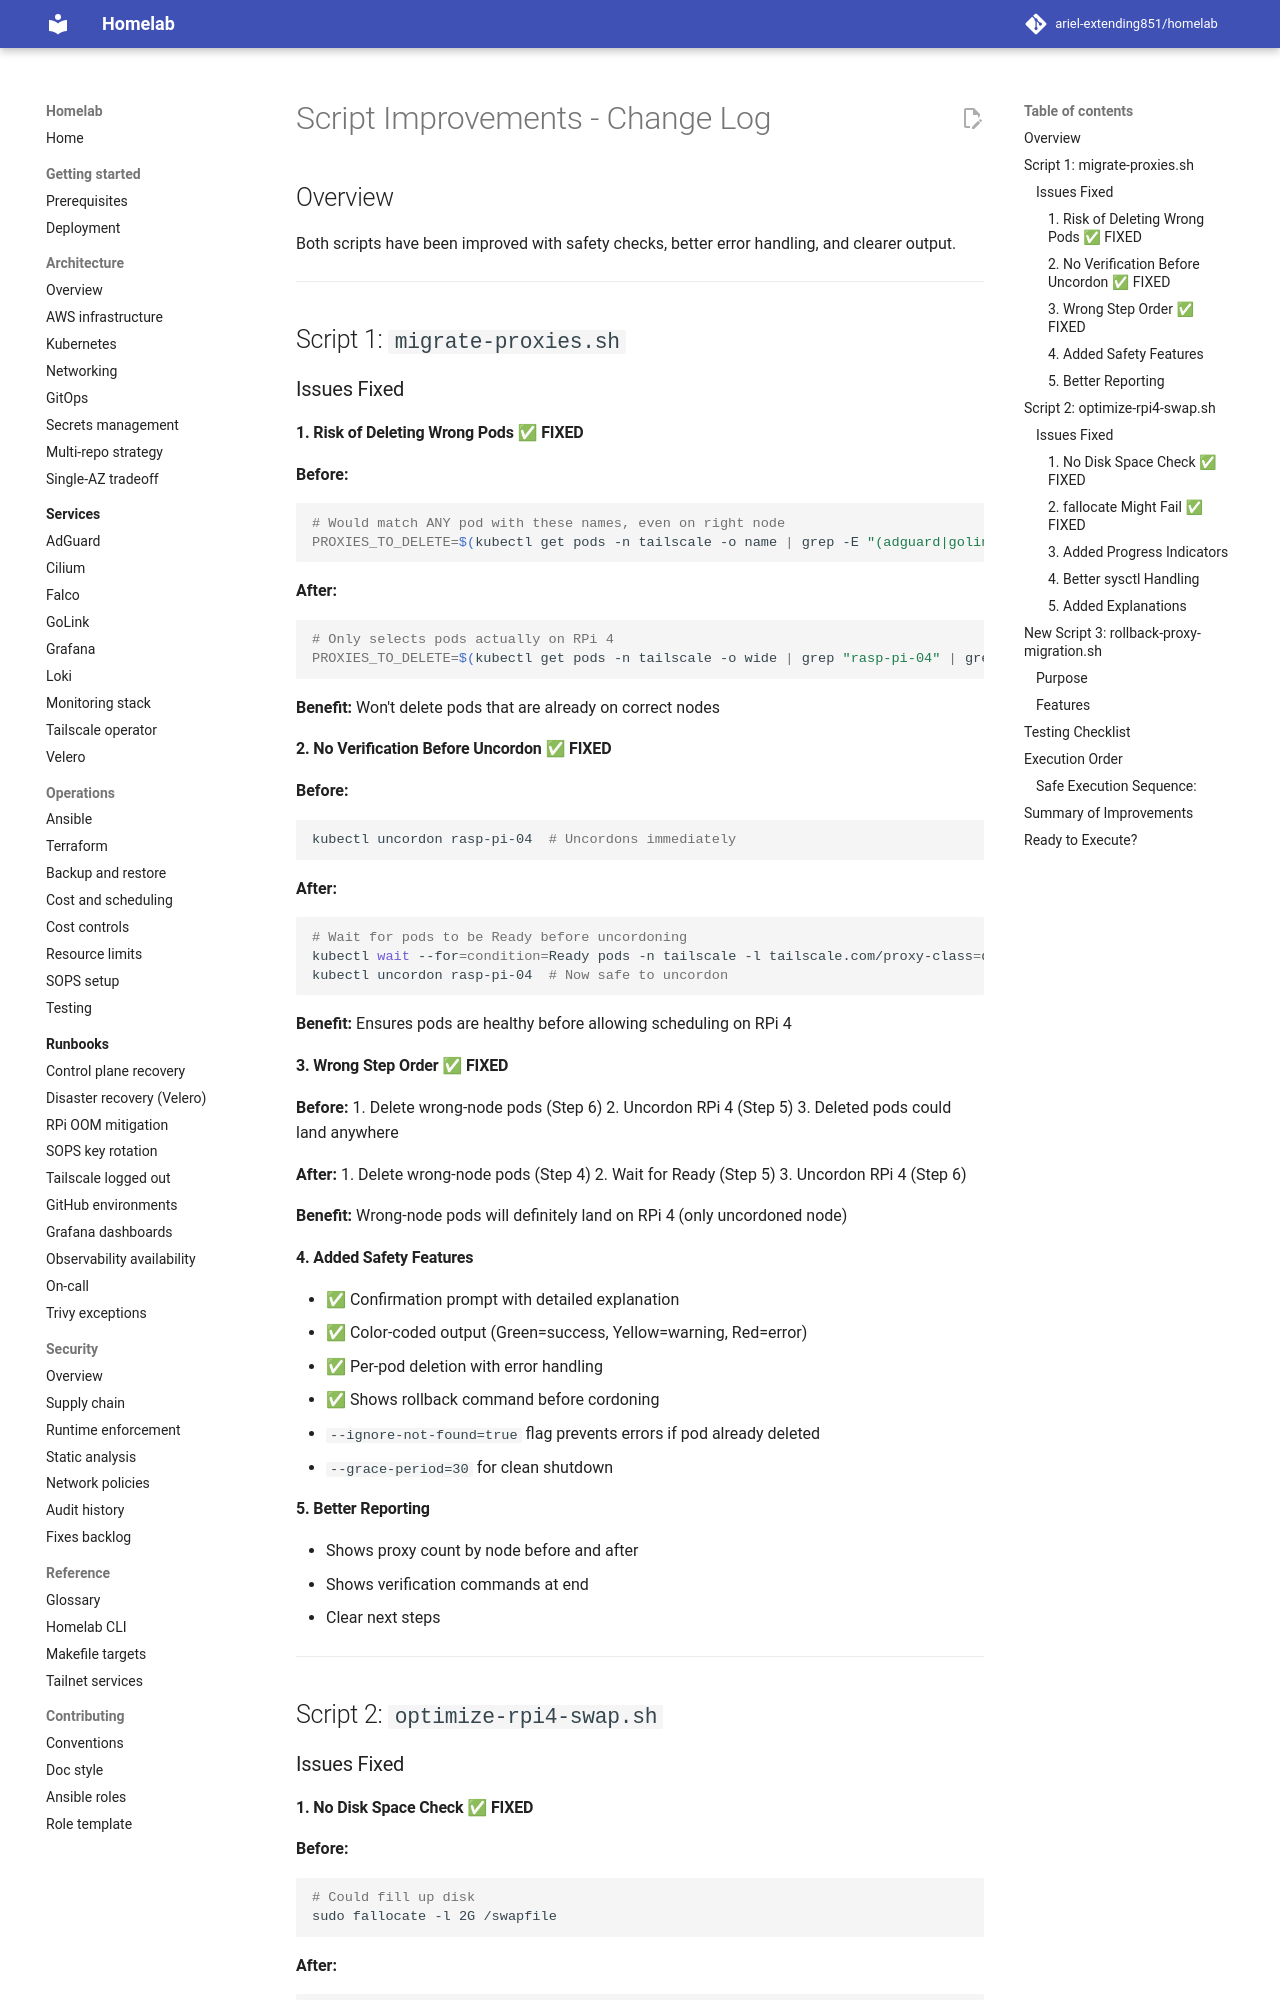

repository: ariel-extending851/homelab · page: archive/analysis/script-improvements/index.html · generator: mkdocs

# Script Improvements - Change Log

## Overview

Both scripts have been improved with safety checks, better error handling, and clearer output.

---

## Script 1: `migrate-proxies.sh`

### Issues Fixed

#### 1. **Risk of Deleting Wrong Pods** ✅ FIXED
**Before:**
```bash
# Would match ANY pod with these names, even on right node
PROXIES_TO_DELETE=$(kubectl get pods -n tailscale -o name | grep -E "(adguard|golink|grafana|loki|prometheus|searxng)-ingress")
```

**After:**
```bash
# Only selects pods actually on RPi 4
PROXIES_TO_DELETE=$(kubectl get pods -n tailscale -o wide | grep "rasp-pi-04" | grep -E "(adguard|golink|grafana|loki|prometheus|searxng)-ingress" | awk '{print $1}')
```

**Benefit:** Won't delete pods that are already on correct nodes

#### 2. **No Verification Before Uncordon** ✅ FIXED
**Before:**
```bash
kubectl uncordon rasp-pi-04  # Uncordons immediately
```

**After:**
```bash
# Wait for pods to be Ready before uncordoning
kubectl wait --for=condition=Ready pods -n tailscale -l tailscale.com/proxy-class=default --timeout=120s
kubectl uncordon rasp-pi-04  # Now safe to uncordon
```

**Benefit:** Ensures pods are healthy before allowing scheduling on RPi 4

#### 3. **Wrong Step Order** ✅ FIXED
**Before:**
1. Delete wrong-node pods (Step 6)
2. Uncordon RPi 4 (Step 5)
3. Deleted pods could land anywhere

**After:**
1. Delete wrong-node pods (Step 4)
2. Wait for Ready (Step 5)
3. Uncordon RPi 4 (Step 6)

**Benefit:** Wrong-node pods will definitely land on RPi 4 (only uncordoned node)

#### 4. **Added Safety Features**
- ✅ Confirmation prompt with detailed explanation
- ✅ Color-coded output (Green=success, Yellow=warning, Red=error)
- ✅ Per-pod deletion with error handling
- ✅ Shows rollback command before cordoning
- `--ignore-not-found=true` flag prevents errors if pod already deleted
- `--grace-period=30` for clean shutdown

#### 5. **Better Reporting**
- Shows proxy count by node before and after
- Shows verification commands at end
- Clear next steps

---

## Script 2: `optimize-rpi4-swap.sh`

### Issues Fixed
